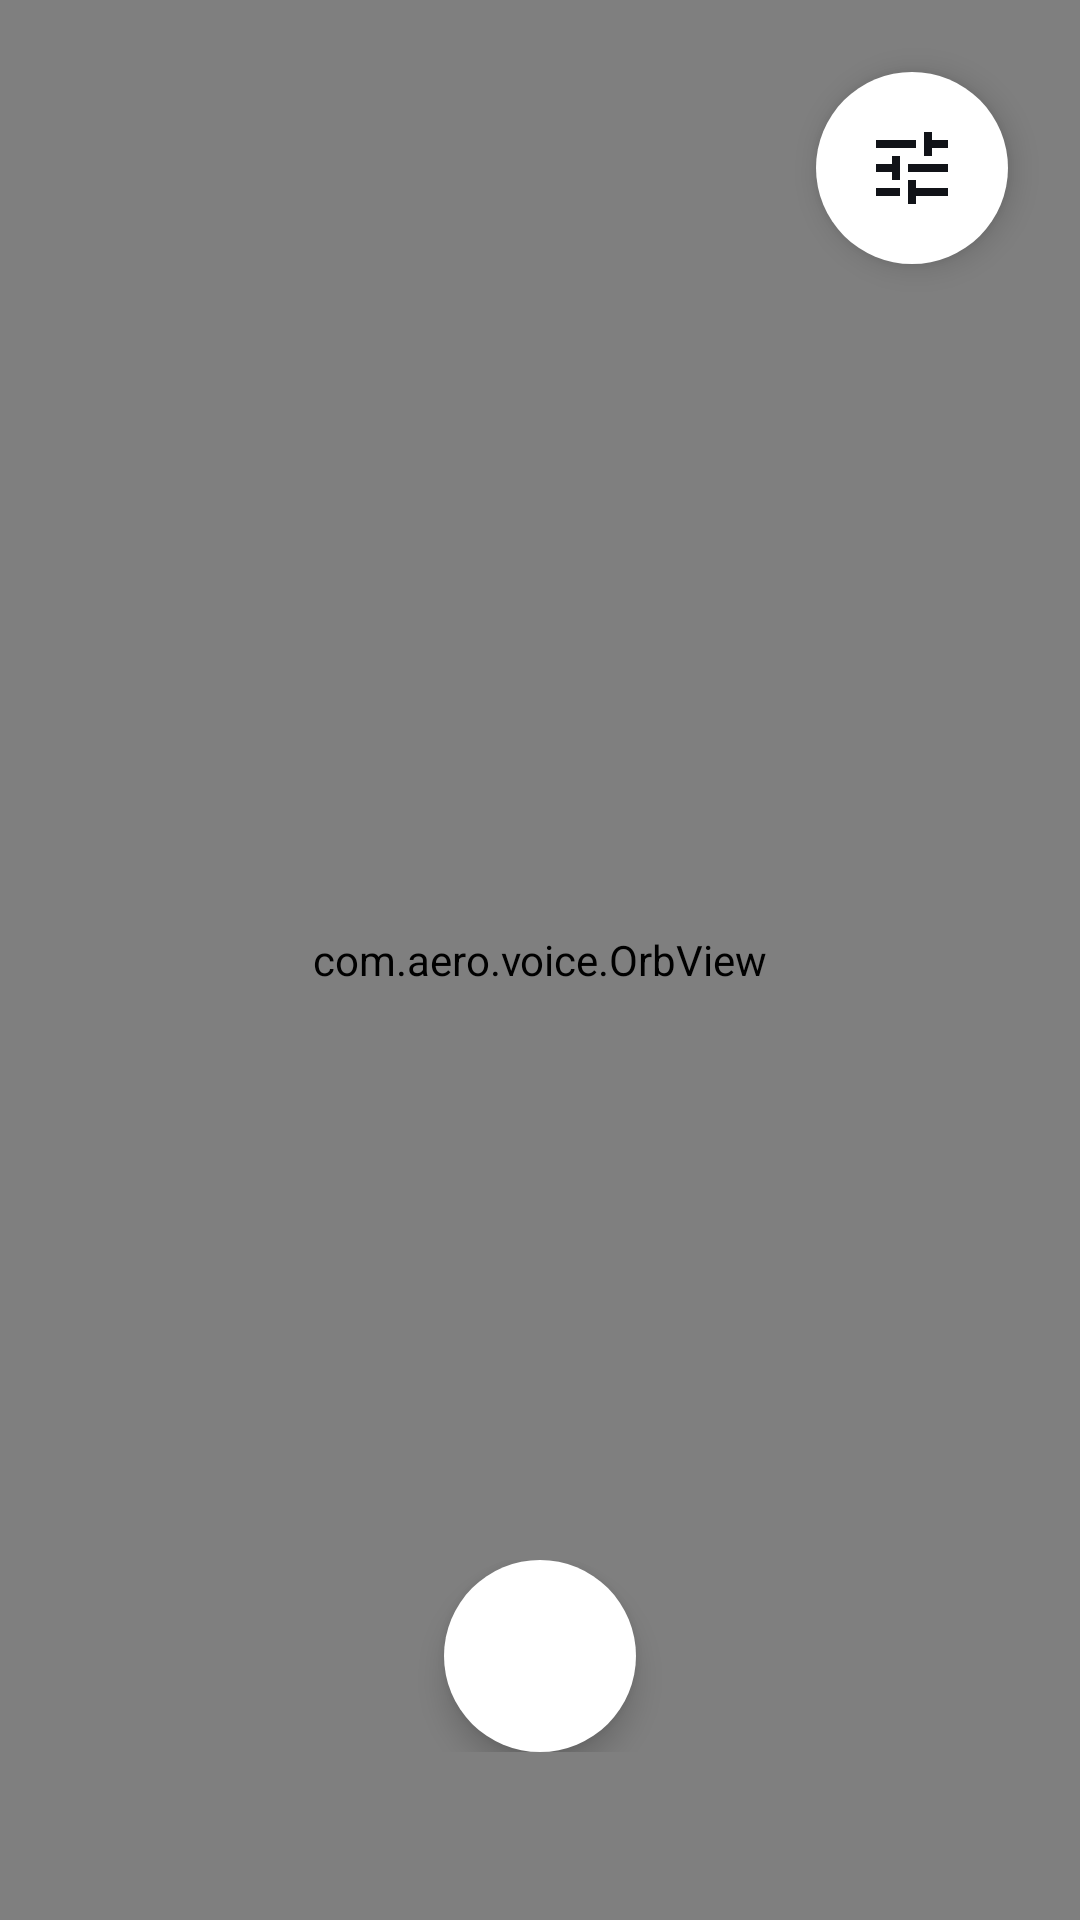

Layout XML and referenced resources for this Android screen:
<!-- AndroidManifest.xml: application theme Theme.AeroVoice -->
<!-- res/layout/activity_main.xml -->
<?xml version="1.0" encoding="utf-8"?>
<FrameLayout xmlns:android="http://schemas.android.com/apk/res/android"
    xmlns:app="http://schemas.android.com/apk/res-auto"
    android:layout_width="match_parent"
    android:layout_height="match_parent"
    android:background="@color/bg"
    android:fitsSystemWindows="true">

    
    <com.aero.voice.OrbView
        android:id="@+id/orbView"
        android:layout_width="match_parent"
        android:layout_height="match_parent" />

    
    <ImageView
        android:id="@+id/settingsButton"
        android:layout_width="64dp"
        android:layout_height="64dp"
        android:layout_gravity="top|end"
        android:layout_margin="24dp"
        android:background="@drawable/bg_circle_white"
        android:elevation="6dp"
        android:src="@drawable/ic_tune"
        android:padding="16dp"
        android:contentDescription="@string/settings_desc" />

    
    <LinearLayout
        android:id="@+id/actionsRow"
        android:layout_width="336dp"
        android:layout_height="wrap_content"
        android:layout_gravity="bottom|center_horizontal"
        android:layout_marginBottom="56dp"
        android:gravity="center"
        android:orientation="horizontal">

        <LinearLayout
            android:id="@+id/leftActions"
            android:layout_width="wrap_content"
            android:layout_height="wrap_content"
            android:orientation="horizontal"
            android:visibility="invisible"
            android:scaleX="0"
            android:scaleY="0">

            <ImageButton
                android:id="@+id/screenShareButton"
                android:layout_width="48dp"
                android:layout_height="48dp"
                android:layout_margin="8dp"
                android:background="@drawable/bg_circle_white"
                android:elevation="4dp"
                android:src="@drawable/ic_screen_share"
                android:contentDescription="@string/screen_share_desc" />

            <ImageButton
                android:id="@+id/liveButton"
                android:layout_width="48dp"
                android:layout_height="48dp"
                android:layout_margin="8dp"
                android:background="@drawable/bg_circle_white"
                android:elevation="4dp"
                android:src="@drawable/ic_video"
                android:contentDescription="@string/live_desc" />

            
        </LinearLayout>

        <com.google.android.material.floatingactionbutton.FloatingActionButton
            android:id="@+id/micButton"
            android:layout_width="64dp"
            android:layout_height="64dp"
            android:layout_marginStart="8dp"
            android:layout_marginEnd="8dp"
            android:elevation="8dp"
            app:shapeAppearanceOverlay="@style/ShapeAppearance.AeroVoice.Circle"
            app:backgroundTint="@color/bg_circle"
            app:tint="@color/text_dark"
            app:srcCompat="@drawable/ic_mic"
            app:fabCustomSize="64dp"
            app:maxImageSize="26dp"
            android:contentDescription="@string/mic_desc" />

        <LinearLayout
            android:id="@+id/rightActions"
            android:layout_width="wrap_content"
            android:layout_height="wrap_content"
            android:orientation="horizontal"
            android:visibility="invisible"
            android:scaleX="0"
            android:scaleY="0">

            <ImageButton
                android:id="@+id/muteButton"
                android:layout_width="48dp"
                android:layout_height="48dp"
                android:layout_margin="8dp"
                android:background="@drawable/bg_circle_white"
                android:elevation="4dp"
                android:src="@drawable/ic_mic"
                android:contentDescription="@string/mute_desc" />

            <ImageButton
                android:id="@+id/attachButton"
                android:layout_width="48dp"
                android:layout_height="48dp"
                android:layout_margin="8dp"
                android:background="@drawable/bg_circle_white"
                android:elevation="4dp"
                android:src="@drawable/ic_plus"
                android:contentDescription="@string/attach_desc" />


        </LinearLayout>
    </LinearLayout>
    
    <FrameLayout
        android:id="@+id/miniOrb"
        android:layout_width="96dp"
        android:layout_height="96dp"
        android:layout_gravity="bottom|end"
        android:layout_margin="12dp"
        android:visibility="gone">

        <com.aero.voice.OrbView
            android:id="@+id/miniOrbView"
            android:layout_width="match_parent"
            android:layout_height="match_parent" />
    </FrameLayout>

    
    <FrameLayout
        android:id="@+id/cameraWindow"
        android:layout_width="match_parent"
        android:layout_height="match_parent"
        android:layout_margin="48dp"
        android:layout_marginBottom="150dp"
        android:background="@drawable/bg_camera_window"
        android:clipToOutline="true"
        android:outlineProvider="background"
        android:scaleX="0"
        android:scaleY="0"
        android:visibility="gone">

        <androidx.camera.view.PreviewView
            android:id="@+id/previewView"
            android:layout_width="match_parent"
            android:layout_height="match_parent" />

        <ImageButton
            android:id="@+id/cameraFlipButton"
            android:layout_width="48dp"
            android:layout_height="48dp"
            android:layout_gravity="top|start"
            android:layout_margin="12dp"
            android:background="@drawable/bg_circle_white"
            android:elevation="4dp"
            android:src="@drawable/ic_flip"
            android:contentDescription="@string/flip_desc" />

        <ImageButton
            android:id="@+id/cameraCloseButton"
            android:layout_width="48dp"
            android:layout_height="48dp"
            android:layout_gravity="top|end"
            android:layout_margin="12dp"
            android:background="@drawable/bg_circle_white"
            android:elevation="4dp"
            android:src="@drawable/ic_stop"
            android:contentDescription="@string/live_desc" />
    </FrameLayout>
</FrameLayout>
<!-- resources referenced by this layout -->
<resources>
  <color name="bg">#FFFFFF</color>
  <color name="bg_circle">#FFFFFF</color>
  <color name="text_dark">#111318</color>
  <!-- drawable bg_camera_window (drawable) -->
  <?xml version="1.0" encoding="utf-8"?>
  <shape xmlns:android="http://schemas.android.com/apk/res/android" android:shape="rectangle">
      <solid android:color="#12151D" />
      <corners android:radius="28dp" />
      <stroke android:width="1dp" android:color="#3A4055" />
  </shape>
  <!-- drawable bg_circle_white (drawable) -->
  <?xml version="1.0" encoding="utf-8"?>
  <shape xmlns:android="http://schemas.android.com/apk/res/android" android:shape="oval">
      <solid android:color="@color/bg_circle" />
  </shape>
  <!-- drawable ic_flip (drawable) -->
  <?xml version="1.0" encoding="utf-8"?>
  <vector xmlns:android="http://schemas.android.com/apk/res/android"
      android:width="24dp" android:height="24dp" android:viewportWidth="24" android:viewportHeight="24">
      <path android:fillColor="@color/text_dark" android:pathData="M7,7l3,-3v2h7v2h-7v2L7,7zM17,17l-3,3v-2H7v-2h7v-2l3,3z" />
  </vector>
  <!-- drawable ic_plus (drawable) -->
  <?xml version="1.0" encoding="utf-8"?>
  <vector xmlns:android="http://schemas.android.com/apk/res/android"
      android:width="24dp" android:height="24dp" android:viewportWidth="24" android:viewportHeight="24">
      <path android:fillColor="@color/text_dark" android:pathData="M19,13h-6v6h-2v-6H5v-2h6V5h2v6h6v2z" />
  </vector>
  <!-- drawable ic_screen_share (drawable) -->
  <?xml version="1.0" encoding="utf-8"?>
  <vector xmlns:android="http://schemas.android.com/apk/res/android"
      android:width="24dp" android:height="24dp" android:viewportWidth="24" android:viewportHeight="24">
      <path android:fillColor="@color/text_dark" android:pathData="M20,18H4V6h16v12m2,-14H2v16h20V4zM12,10l-3,3h2v3h2v-3h2l-3,-3z" />
  </vector>
  <!-- drawable ic_tune (drawable) -->
  <?xml version="1.0" encoding="utf-8"?>
  <vector xmlns:android="http://schemas.android.com/apk/res/android"
      android:width="24dp"
      android:height="24dp"
      android:viewportWidth="24"
      android:viewportHeight="24">
      <path
          android:fillColor="@color/text_dark"
          android:pathData="M3,17v2h6v-2H3zM3,5v2h10V5H3zM13,21v-2h8v-2h-8v-2h-2v6H13zM7,9v2H3v2h4v2h2V9H7zM21,13v-2H11v2H21zM15,9h2V7h4V5h-4V3h-2V9z" />
  </vector>
  <!-- drawable ic_video (drawable) -->
  <?xml version="1.0" encoding="utf-8"?>
  <vector xmlns:android="http://schemas.android.com/apk/res/android"
      android:width="24dp" android:height="24dp" android:viewportWidth="24" android:viewportHeight="24">
      <path android:fillColor="@color/text_dark" android:pathData="M17,10.5V7a1,1 0 0,0 -1,-1H4a1,1 0 0,0 -1,1v10a1,1 0 0,0 1,1h12a1,1 0 0,0 1,-1v-3.5l4,4v-11l-4,4z" />
  </vector>
  <string name="attach_desc">Attach a document</string>
  <string name="flip_desc">Flip camera</string>
  <string name="live_desc">Live camera</string>
  <string name="mic_desc">Talk</string>
  <string name="mute_desc">Mute or unmute</string>
  <string name="screen_share_desc">Share screen</string>
  <string name="settings_desc">Settings</string>
  <style name="ShapeAppearance.AeroVoice.Circle" parent="">
          <item name="cornerFamily">rounded</item>
          <item name="cornerSize">50%</item>
      </style>
  <style name="Theme.AeroVoice" parent="Theme.Material3.Light.NoActionBar">
          <item name="android:windowBackground">@color/bg</item>
          <item name="colorPrimary">@color/orb_purple</item>
          <item name="colorOnPrimary">@android:color/white</item>
          <item name="android:statusBarColor">@color/bg</item>
          <item name="android:navigationBarColor">@color/bg</item>
          <item name="android:windowLightStatusBar">true</item>
          <item name="android:windowLightNavigationBar">true</item>
          <item name="android:textColorPrimary">@color/text_primary</item>
      </style>
  <color name="orb_purple">#5B5BF0</color>
  <color name="text_primary">#111318</color>
</resources>
